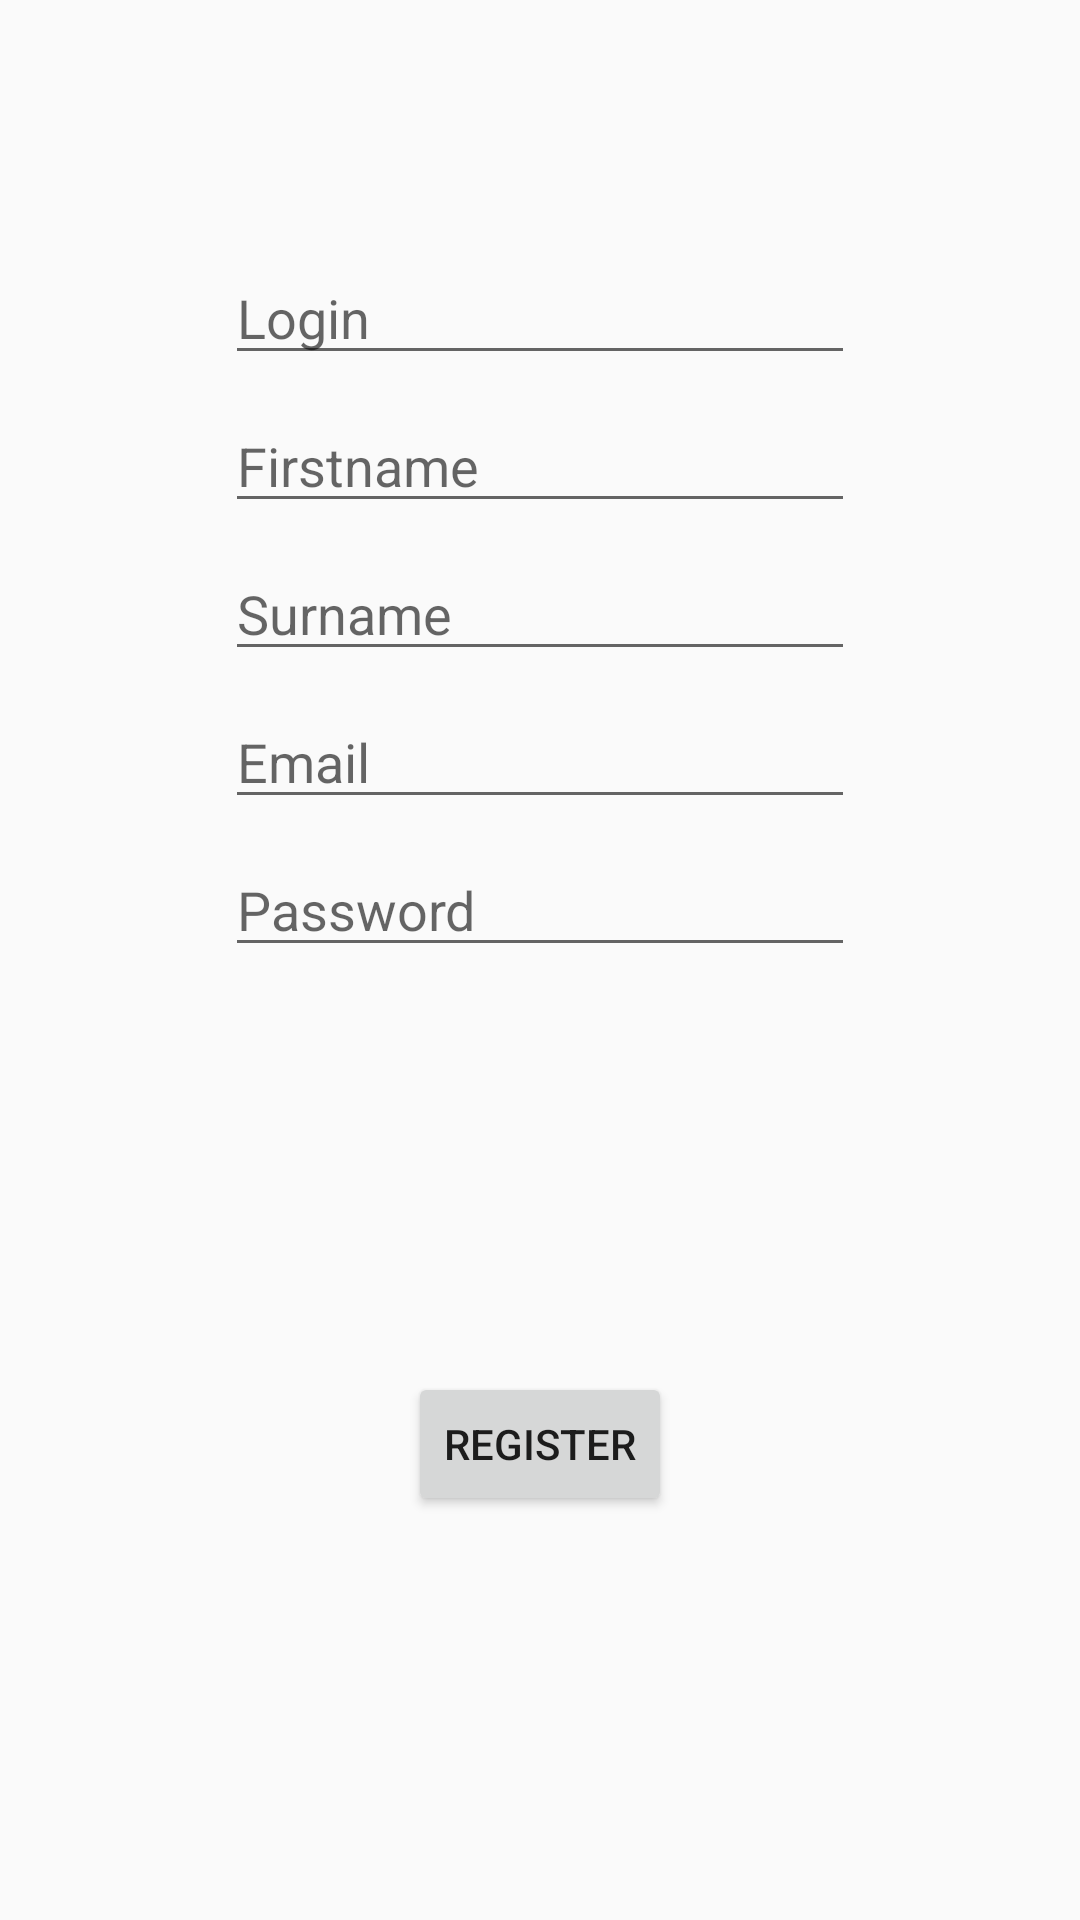

Layout XML and referenced resources for this Android screen:
<!-- AndroidManifest.xml: application theme AppTheme -->
<!-- res/layout/activity_register_user.xml -->
<?xml version="1.0" encoding="utf-8"?>
<android.support.constraint.ConstraintLayout xmlns:android="http://schemas.android.com/apk/res/android"
    xmlns:app="http://schemas.android.com/apk/res-auto"
    xmlns:tools="http://schemas.android.com/tools"
    android:layout_width="match_parent"
    android:layout_height="match_parent"
    tools:context=".RegisterUserActivity">

    <EditText
        android:id="@+id/editText_regLogin"
        android:layout_width="wrap_content"
        android:layout_height="wrap_content"
        android:layout_marginStart="8dp"
        android:layout_marginLeft="8dp"
        android:layout_marginTop="8dp"
        android:layout_marginEnd="8dp"
        android:layout_marginRight="8dp"
        android:layout_marginBottom="8dp"
        android:ems="10"
        android:hint="Login"
        android:inputType="textPersonName"
        app:layout_constraintBottom_toBottomOf="parent"
        app:layout_constraintEnd_toEndOf="parent"
        app:layout_constraintStart_toStartOf="parent"
        app:layout_constraintTop_toTopOf="parent"
        app:layout_constraintVertical_bias="0.13" />

    <EditText
        android:id="@+id/editText_rgFirstname"
        android:layout_width="wrap_content"
        android:layout_height="wrap_content"
        android:layout_marginTop="8dp"
        android:layout_marginBottom="8dp"
        android:ems="10"
        android:hint="Firstname"
        android:inputType="textPersonName"
        app:layout_constraintBottom_toBottomOf="parent"
        app:layout_constraintEnd_toEndOf="@+id/editText_regLogin"
        app:layout_constraintStart_toStartOf="@+id/editText_regLogin"
        app:layout_constraintTop_toBottomOf="@+id/editText_regLogin"
        app:layout_constraintVertical_bias="0.0" />

    <EditText
        android:id="@+id/editText_rgSurname"
        android:layout_width="wrap_content"
        android:layout_height="wrap_content"
        android:layout_marginTop="8dp"
        android:layout_marginBottom="8dp"
        android:ems="10"
        android:hint="Surname"
        android:inputType="textPersonName"
        app:layout_constraintBottom_toBottomOf="parent"
        app:layout_constraintEnd_toEndOf="@+id/editText_rgFirstname"
        app:layout_constraintStart_toStartOf="@+id/editText_rgFirstname"
        app:layout_constraintTop_toBottomOf="@+id/editText_rgFirstname"
        app:layout_constraintVertical_bias="0.0" />

    <EditText
        android:id="@+id/editText_rgEmail"
        android:layout_width="wrap_content"
        android:layout_height="wrap_content"
        android:layout_marginTop="8dp"
        android:layout_marginBottom="8dp"
        android:ems="10"
        android:hint="Email"
        android:inputType="textEmailAddress"
        app:layout_constraintBottom_toBottomOf="parent"
        app:layout_constraintEnd_toEndOf="@+id/editText_rgSurname"
        app:layout_constraintStart_toStartOf="@+id/editText_rgSurname"
        app:layout_constraintTop_toBottomOf="@+id/editText_rgSurname"
        app:layout_constraintVertical_bias="0.0" />

    <EditText
        android:id="@+id/editText_rgPassw"
        android:layout_width="wrap_content"
        android:layout_height="wrap_content"
        android:layout_marginTop="8dp"
        android:layout_marginBottom="8dp"
        android:ems="10"
        android:hint="Password"
        android:inputType="textPassword"
        app:layout_constraintBottom_toBottomOf="parent"
        app:layout_constraintEnd_toEndOf="@+id/editText_rgEmail"
        app:layout_constraintStart_toStartOf="@+id/editText_rgEmail"
        app:layout_constraintTop_toBottomOf="@+id/editText_rgEmail"
        app:layout_constraintVertical_bias="0.0" />

    <Button
        android:id="@+id/button_rgRegister"
        android:layout_width="wrap_content"
        android:layout_height="wrap_content"
        android:layout_marginStart="8dp"
        android:layout_marginLeft="8dp"
        android:layout_marginTop="8dp"
        android:layout_marginEnd="8dp"
        android:layout_marginRight="8dp"
        android:layout_marginBottom="8dp"
        android:text="Register"
        app:layout_constraintBottom_toBottomOf="parent"
        app:layout_constraintEnd_toEndOf="parent"
        app:layout_constraintStart_toStartOf="parent"
        app:layout_constraintTop_toBottomOf="@+id/editText_rgPassw" />

</android.support.constraint.ConstraintLayout>
<!-- resources referenced by this layout -->
<resources>
  <style name="AppTheme" parent="Theme.AppCompat.Light.NoActionBar">
          
          <item name="colorPrimary">@color/colorPrimary</item>
          <item name="colorPrimaryDark">@color/colorPrimaryDark</item>
          <item name="colorAccent">@color/colorAccent</item>
      </style>
  <color name="colorPrimary">#eeeeee</color>
  <color name="colorPrimaryDark">#222631</color>
  <color name="colorAccent">#363d43</color>
</resources>
